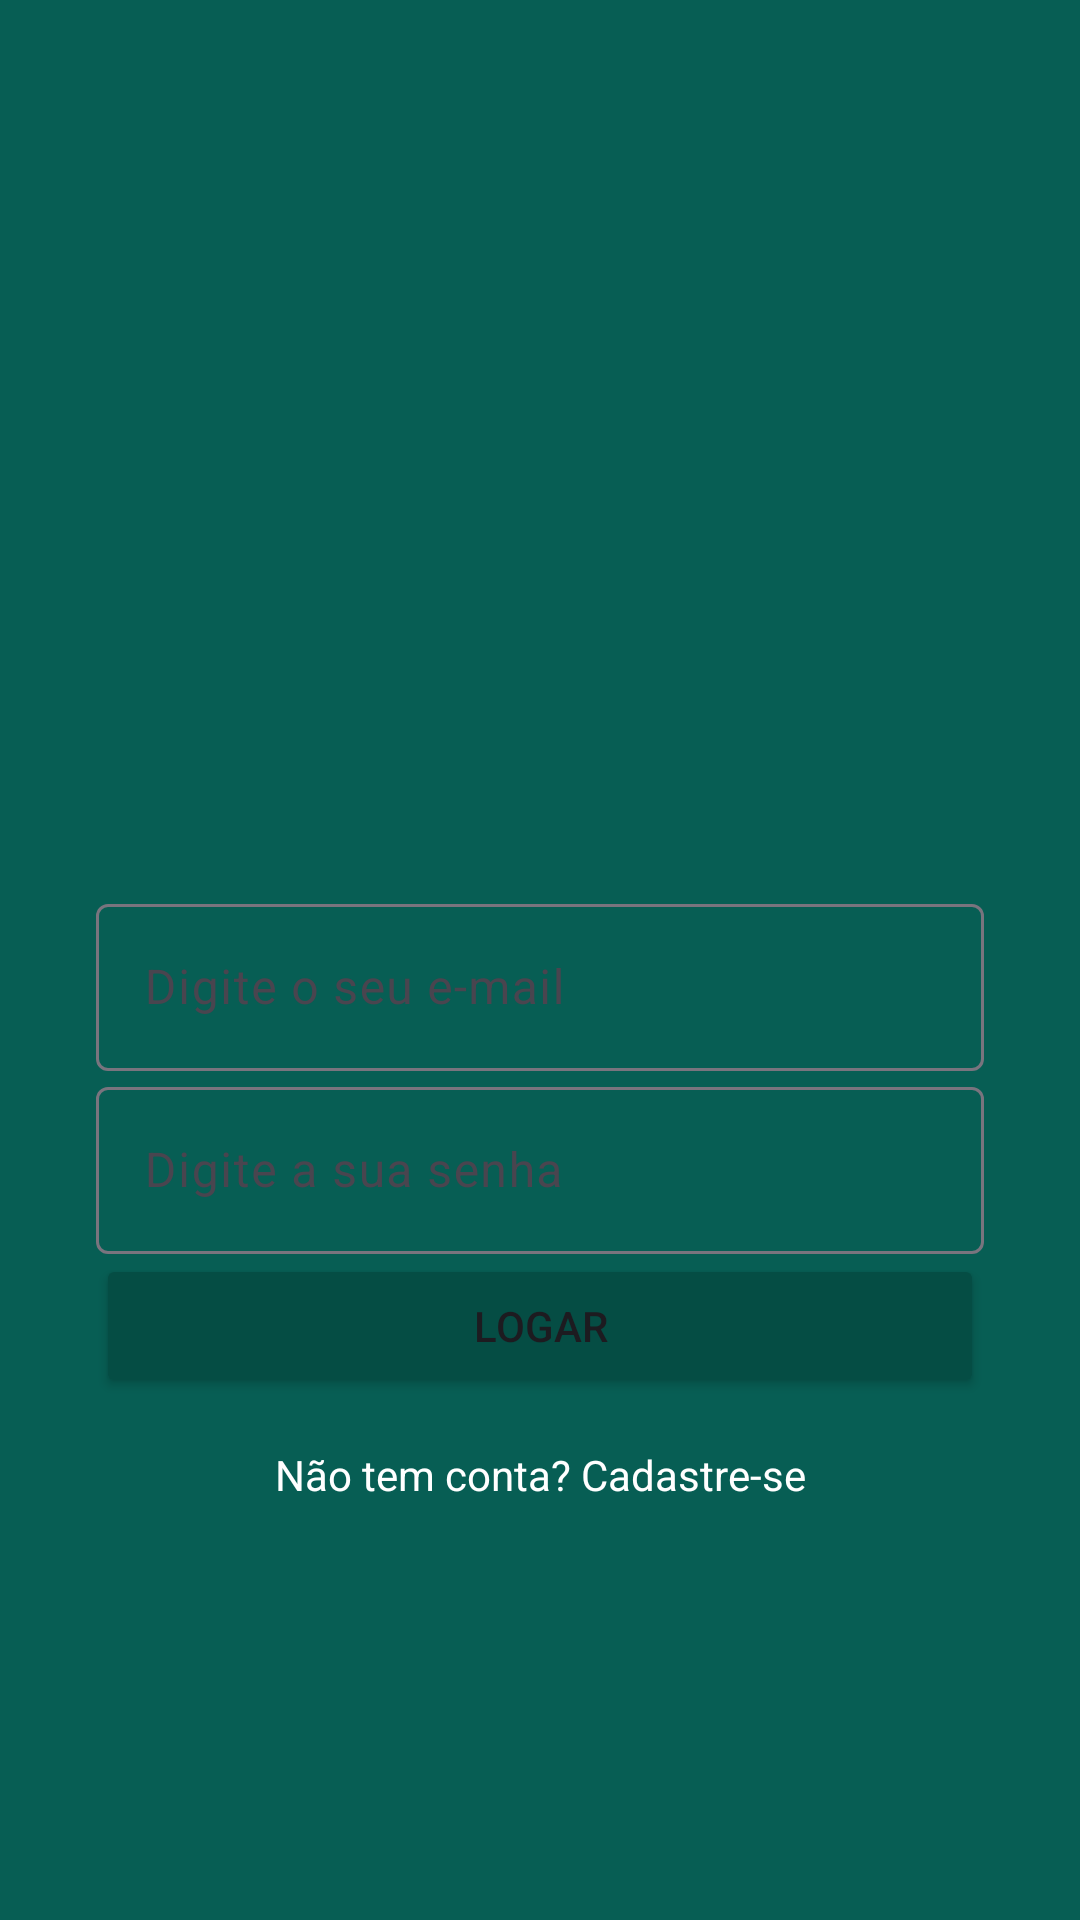

This screen was rendered from an Android layout file. Write that file and the resources it references.
<!-- AndroidManifest.xml: application theme Theme.WhatsApp -->
<!-- res/layout/activity_login.xml -->
<?xml version="1.0" encoding="utf-8"?>
<androidx.constraintlayout.widget.ConstraintLayout xmlns:android="http://schemas.android.com/apk/res/android"
    xmlns:app="http://schemas.android.com/apk/res-auto"
    xmlns:tools="http://schemas.android.com/tools"
    android:layout_width="match_parent"
    android:layout_height="match_parent"
    android:background="@color/colorPrimary"
    tools:context=".activity.LoginActivity">

    <ImageView
        android:id="@+id/imageView"
        android:layout_width="200dp"
        android:layout_height="157dp"
        app:layout_constraintBottom_toTopOf="@+id/textInputLayout"
        app:layout_constraintEnd_toEndOf="parent"
        app:layout_constraintStart_toStartOf="parent"
        app:layout_constraintTop_toTopOf="parent"
        app:layout_constraintVertical_chainStyle="packed"
        app:srcCompat="@drawable/logo" />

    <com.google.android.material.textfield.TextInputLayout
        android:id="@+id/textInputLayout"
        android:layout_width="0dp"
        android:layout_height="wrap_content"
        android:layout_marginStart="32dp"
        android:layout_marginEnd="32dp"
        app:layout_constraintBottom_toTopOf="@+id/textInputLayout2"
        app:layout_constraintEnd_toEndOf="parent"
        app:layout_constraintStart_toStartOf="parent"
        app:layout_constraintTop_toBottomOf="@+id/imageView">

        <com.google.android.material.textfield.TextInputEditText
            android:id="@+id/editLoginEmail"
            android:layout_width="match_parent"
            android:layout_height="wrap_content"
            android:hint="@string/digite_email"
            android:inputType="text|textEmailAddress" />
    </com.google.android.material.textfield.TextInputLayout>

    <com.google.android.material.textfield.TextInputLayout
        android:id="@+id/textInputLayout2"
        android:layout_width="0dp"
        android:layout_height="wrap_content"
        android:layout_marginStart="32dp"
        android:layout_marginEnd="32dp"
        app:layout_constraintBottom_toTopOf="@+id/button"
        app:layout_constraintEnd_toEndOf="parent"
        app:layout_constraintStart_toStartOf="parent"
        app:layout_constraintTop_toBottomOf="@+id/textInputLayout">

        <com.google.android.material.textfield.TextInputEditText
            android:id="@+id/editLoginSenha"
            android:layout_width="match_parent"
            android:layout_height="wrap_content"
            android:hint="@string/digite_senha"
            android:inputType="text|textPassword" />
    </com.google.android.material.textfield.TextInputLayout>

    <Button
        android:id="@+id/button"
        android:layout_width="0dp"
        android:layout_height="wrap_content"
        android:layout_marginStart="32dp"
        android:layout_marginEnd="32dp"
        android:backgroundTint="@color/colorPrimaryDark"
        android:onClick="validarAutenticacaoUsuario"
        android:text="@string/botao_logar"
        app:layout_constraintBottom_toTopOf="@+id/textView"
        app:layout_constraintEnd_toEndOf="parent"
        app:layout_constraintStart_toStartOf="parent"
        app:layout_constraintTop_toBottomOf="@+id/textInputLayout2" />

    <TextView
        android:id="@+id/textView"
        android:layout_width="wrap_content"
        android:layout_height="wrap_content"
        android:layout_marginTop="16dp"
        android:onClick="abrirTelaCadastro"
        android:text="@string/nao_tem_conta"
        android:textColor="#FFFFFF"
        app:layout_constraintBottom_toBottomOf="parent"
        app:layout_constraintEnd_toEndOf="parent"
        app:layout_constraintStart_toStartOf="parent"
        app:layout_constraintTop_toBottomOf="@+id/button" />
</androidx.constraintlayout.widget.ConstraintLayout>
<!-- resources referenced by this layout -->
<resources>
  <color name="colorPrimary">#075e54</color>
  <color name="colorPrimaryDark">#054d44</color>
  <string name="botao_logar">Logar</string>
  <string name="digite_email">Digite o seu e-mail</string>
  <string name="digite_senha">Digite a sua senha</string>
  <string name="nao_tem_conta">Não tem conta? Cadastre-se</string>
  <style name="Theme.WhatsApp" parent="Base.Theme.WhatsApp" />
  <style name="Base.Theme.WhatsApp" parent="Theme.Material3.DayNight.NoActionBar">
          
          
      </style>
</resources>
